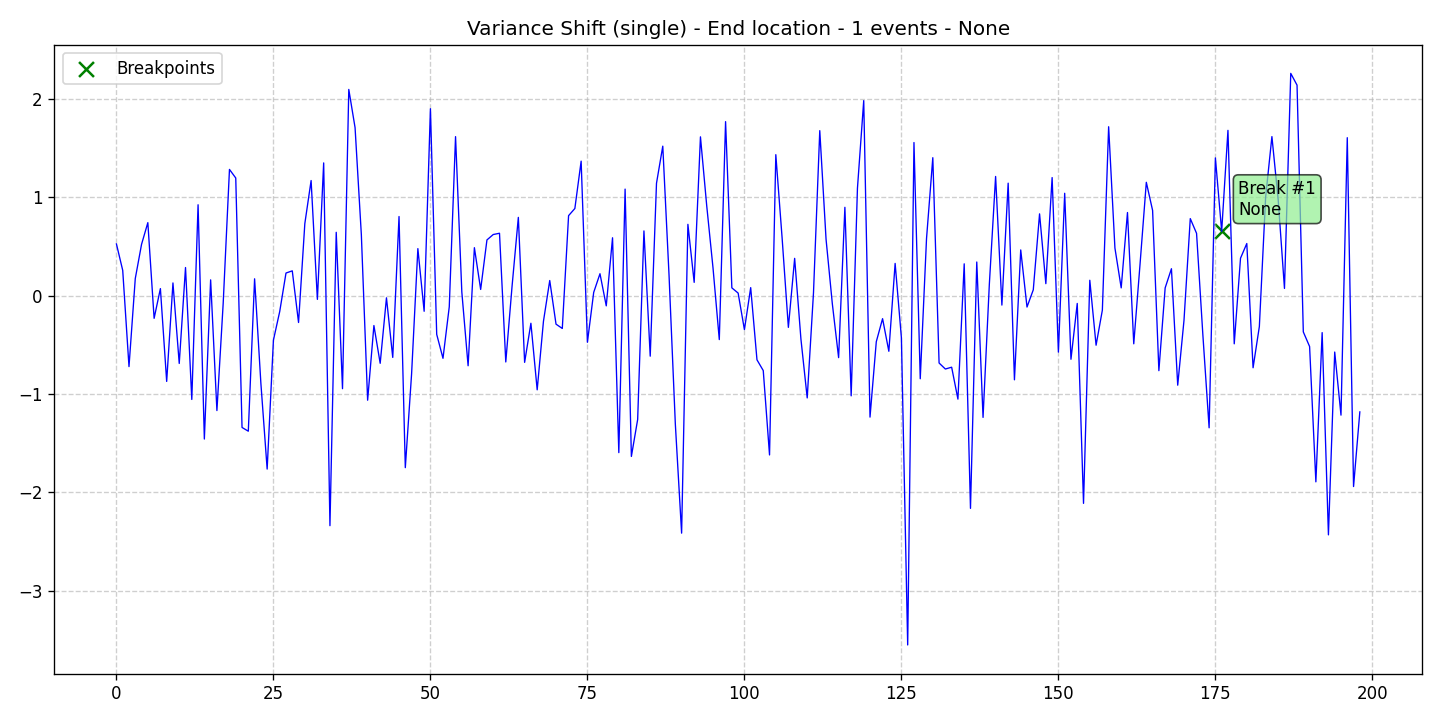

Data behind this chart, as committed beside it:
data, stationary, det_lin_up, det_lin_down, det_quad, det_cubic, det_exp, det_damped, stoc_trend, volatility, single_seas, multiple_seas, point_anom_single, point_anom_multi, collect_anom, context_anom, mean_shift, var_shift, trend_shift, date, is_break, is_anomaly, is_multi, location_beginning
0.525, 0, 0, 0, 0, 0, 0, 0, 0, 0, 0, 0, 0, 0, 0, 0, 0, 1, 0, 2020-01-01, 0, 0, 0, 0
0.2565, 0, 0, 0, 0, 0, 0, 0, 0, 0, 0, 0, 0, 0, 0, 0, 0, 1, 0, 2020-01-02, 0, 0, 0, 0
-0.7221, 0, 0, 0, 0, 0, 0, 0, 0, 0, 0, 0, 0, 0, 0, 0, 0, 1, 0, 2020-01-03, 0, 0, 0, 0
0.1734, 0, 0, 0, 0, 0, 0, 0, 0, 0, 0, 0, 0, 0, 0, 0, 0, 1, 0, 2020-01-04, 0, 0, 0, 0
0.5215, 0, 0, 0, 0, 0, 0, 0, 0, 0, 0, 0, 0, 0, 0, 0, 0, 1, 0, 2020-01-05, 0, 0, 0, 0
0.7418, 0, 0, 0, 0, 0, 0, 0, 0, 0, 0, 0, 0, 0, 0, 0, 0, 1, 0, 2020-01-06, 0, 0, 0, 0
-0.2312, 0, 0, 0, 0, 0, 0, 0, 0, 0, 0, 0, 0, 0, 0, 0, 0, 1, 0, 2020-01-07, 0, 0, 0, 0
0.07103, 0, 0, 0, 0, 0, 0, 0, 0, 0, 0, 0, 0, 0, 0, 0, 0, 1, 0, 2020-01-08, 0, 0, 0, 0
-0.8728, 0, 0, 0, 0, 0, 0, 0, 0, 0, 0, 0, 0, 0, 0, 0, 0, 1, 0, 2020-01-09, 0, 0, 0, 0
0.1287, 0, 0, 0, 0, 0, 0, 0, 0, 0, 0, 0, 0, 0, 0, 0, 0, 1, 0, 2020-01-10, 0, 0, 0, 0
-0.6901, 0, 0, 0, 0, 0, 0, 0, 0, 0, 0, 0, 0, 0, 0, 0, 0, 1, 0, 2020-01-11, 0, 0, 0, 0
0.2853, 0, 0, 0, 0, 0, 0, 0, 0, 0, 0, 0, 0, 0, 0, 0, 0, 1, 0, 2020-01-12, 0, 0, 0, 0
-1.056, 0, 0, 0, 0, 0, 0, 0, 0, 0, 0, 0, 0, 0, 0, 0, 0, 1, 0, 2020-01-13, 0, 0, 0, 0
0.9236, 0, 0, 0, 0, 0, 0, 0, 0, 0, 0, 0, 0, 0, 0, 0, 0, 1, 0, 2020-01-14, 0, 0, 0, 0
-1.459, 0, 0, 0, 0, 0, 0, 0, 0, 0, 0, 0, 0, 0, 0, 0, 0, 1, 0, 2020-01-15, 0, 0, 0, 0
0.16, 0, 0, 0, 0, 0, 0, 0, 0, 0, 0, 0, 0, 0, 0, 0, 0, 1, 0, 2020-01-16, 0, 0, 0, 0
-1.169, 0, 0, 0, 0, 0, 0, 0, 0, 0, 0, 0, 0, 0, 0, 0, 0, 1, 0, 2020-01-17, 0, 0, 0, 0
-0.07735, 0, 0, 0, 0, 0, 0, 0, 0, 0, 0, 0, 0, 0, 0, 0, 0, 1, 0, 2020-01-18, 0, 0, 0, 0
1.283, 0, 0, 0, 0, 0, 0, 0, 0, 0, 0, 0, 0, 0, 0, 0, 0, 1, 0, 2020-01-19, 0, 0, 0, 0
1.196, 0, 0, 0, 0, 0, 0, 0, 0, 0, 0, 0, 0, 0, 0, 0, 0, 1, 0, 2020-01-20, 0, 0, 0, 0
-1.341, 0, 0, 0, 0, 0, 0, 0, 0, 0, 0, 0, 0, 0, 0, 0, 0, 1, 0, 2020-01-21, 0, 0, 0, 0
-1.379, 0, 0, 0, 0, 0, 0, 0, 0, 0, 0, 0, 0, 0, 0, 0, 0, 1, 0, 2020-01-22, 0, 0, 0, 0
0.1708, 0, 0, 0, 0, 0, 0, 0, 0, 0, 0, 0, 0, 0, 0, 0, 0, 1, 0, 2020-01-23, 0, 0, 0, 0
-0.891, 0, 0, 0, 0, 0, 0, 0, 0, 0, 0, 0, 0, 0, 0, 0, 0, 1, 0, 2020-01-24, 0, 0, 0, 0
-1.764, 0, 0, 0, 0, 0, 0, 0, 0, 0, 0, 0, 0, 0, 0, 0, 0, 1, 0, 2020-01-25, 0, 0, 0, 0
-0.4527, 0, 0, 0, 0, 0, 0, 0, 0, 0, 0, 0, 0, 0, 0, 0, 0, 1, 0, 2020-01-26, 0, 0, 0, 0
-0.1623, 0, 0, 0, 0, 0, 0, 0, 0, 0, 0, 0, 0, 0, 0, 0, 0, 1, 0, 2020-01-27, 0, 0, 0, 0
0.2294, 0, 0, 0, 0, 0, 0, 0, 0, 0, 0, 0, 0, 0, 0, 0, 0, 1, 0, 2020-01-28, 0, 0, 0, 0
0.2516, 0, 0, 0, 0, 0, 0, 0, 0, 0, 0, 0, 0, 0, 0, 0, 0, 1, 0, 2020-01-29, 0, 0, 0, 0
-0.2736, 0, 0, 0, 0, 0, 0, 0, 0, 0, 0, 0, 0, 0, 0, 0, 0, 1, 0, 2020-01-30, 0, 0, 0, 0
0.7319, 0, 0, 0, 0, 0, 0, 0, 0, 0, 0, 0, 0, 0, 0, 0, 0, 1, 0, 2020-01-31, 0, 0, 0, 0
1.17, 0, 0, 0, 0, 0, 0, 0, 0, 0, 0, 0, 0, 0, 0, 0, 0, 1, 0, 2020-02-01, 0, 0, 0, 0
-0.03854, 0, 0, 0, 0, 0, 0, 0, 0, 0, 0, 0, 0, 0, 0, 0, 0, 1, 0, 2020-02-02, 0, 0, 0, 0
1.349, 0, 0, 0, 0, 0, 0, 0, 0, 0, 0, 0, 0, 0, 0, 0, 0, 1, 0, 2020-02-03, 0, 0, 0, 0
-2.34, 0, 0, 0, 0, 0, 0, 0, 0, 0, 0, 0, 0, 0, 0, 0, 0, 1, 0, 2020-02-04, 0, 0, 0, 0
0.6437, 0, 0, 0, 0, 0, 0, 0, 0, 0, 0, 0, 0, 0, 0, 0, 0, 1, 0, 2020-02-05, 0, 0, 0, 0
-0.9466, 0, 0, 0, 0, 0, 0, 0, 0, 0, 0, 0, 0, 0, 0, 0, 0, 1, 0, 2020-02-06, 0, 0, 0, 0
2.096, 0, 0, 0, 0, 0, 0, 0, 0, 0, 0, 0, 0, 0, 0, 0, 0, 1, 0, 2020-02-07, 0, 0, 0, 0
1.708, 0, 0, 0, 0, 0, 0, 0, 0, 0, 0, 0, 0, 0, 0, 0, 0, 1, 0, 2020-02-08, 0, 0, 0, 0
0.6198, 0, 0, 0, 0, 0, 0, 0, 0, 0, 0, 0, 0, 0, 0, 0, 0, 1, 0, 2020-02-09, 0, 0, 0, 0
-1.064, 0, 0, 0, 0, 0, 0, 0, 0, 0, 0, 0, 0, 0, 0, 0, 0, 1, 0, 2020-02-10, 0, 0, 0, 0
-0.3044, 0, 0, 0, 0, 0, 0, 0, 0, 0, 0, 0, 0, 0, 0, 0, 0, 1, 0, 2020-02-11, 0, 0, 0, 0
-0.6886, 0, 0, 0, 0, 0, 0, 0, 0, 0, 0, 0, 0, 0, 0, 0, 0, 1, 0, 2020-02-12, 0, 0, 0, 0
-0.02246, 0, 0, 0, 0, 0, 0, 0, 0, 0, 0, 0, 0, 0, 0, 0, 0, 1, 0, 2020-02-13, 0, 0, 0, 0
-0.6286, 0, 0, 0, 0, 0, 0, 0, 0, 0, 0, 0, 0, 0, 0, 0, 0, 1, 0, 2020-02-14, 0, 0, 0, 0
0.8039, 0, 0, 0, 0, 0, 0, 0, 0, 0, 0, 0, 0, 0, 0, 0, 0, 1, 0, 2020-02-15, 0, 0, 0, 0
-1.75, 0, 0, 0, 0, 0, 0, 0, 0, 0, 0, 0, 0, 0, 0, 0, 0, 1, 0, 2020-02-16, 0, 0, 0, 0
-0.7975, 0, 0, 0, 0, 0, 0, 0, 0, 0, 0, 0, 0, 0, 0, 0, 0, 1, 0, 2020-02-17, 0, 0, 0, 0
0.4777, 0, 0, 0, 0, 0, 0, 0, 0, 0, 0, 0, 0, 0, 0, 0, 0, 1, 0, 2020-02-18, 0, 0, 0, 0
-0.1595, 0, 0, 0, 0, 0, 0, 0, 0, 0, 0, 0, 0, 0, 0, 0, 0, 1, 0, 2020-02-19, 0, 0, 0, 0
1.9, 0, 0, 0, 0, 0, 0, 0, 0, 0, 0, 0, 0, 0, 0, 0, 0, 1, 0, 2020-02-20, 0, 0, 0, 0
-0.3942, 0, 0, 0, 0, 0, 0, 0, 0, 0, 0, 0, 0, 0, 0, 0, 0, 1, 0, 2020-02-21, 0, 0, 0, 0
-0.6378, 0, 0, 0, 0, 0, 0, 0, 0, 0, 0, 0, 0, 0, 0, 0, 0, 1, 0, 2020-02-22, 0, 0, 0, 0
-0.114, 0, 0, 0, 0, 0, 0, 0, 0, 0, 0, 0, 0, 0, 0, 0, 0, 1, 0, 2020-02-23, 0, 0, 0, 0
1.616, 0, 0, 0, 0, 0, 0, 0, 0, 0, 0, 0, 0, 0, 0, 0, 0, 1, 0, 2020-02-24, 0, 0, 0, 0
0.03627, 0, 0, 0, 0, 0, 0, 0, 0, 0, 0, 0, 0, 0, 0, 0, 0, 1, 0, 2020-02-25, 0, 0, 0, 0
-0.7134, 0, 0, 0, 0, 0, 0, 0, 0, 0, 0, 0, 0, 0, 0, 0, 0, 1, 0, 2020-02-26, 0, 0, 0, 0
0.4872, 0, 0, 0, 0, 0, 0, 0, 0, 0, 0, 0, 0, 0, 0, 0, 0, 1, 0, 2020-02-27, 0, 0, 0, 0
0.06253, 0, 0, 0, 0, 0, 0, 0, 0, 0, 0, 0, 0, 0, 0, 0, 0, 1, 0, 2020-02-28, 0, 0, 0, 0
0.5659, 0, 0, 0, 0, 0, 0, 0, 0, 0, 0, 0, 0, 0, 0, 0, 0, 1, 0, 2020-02-29, 0, 0, 0, 0
... 139 more rows
